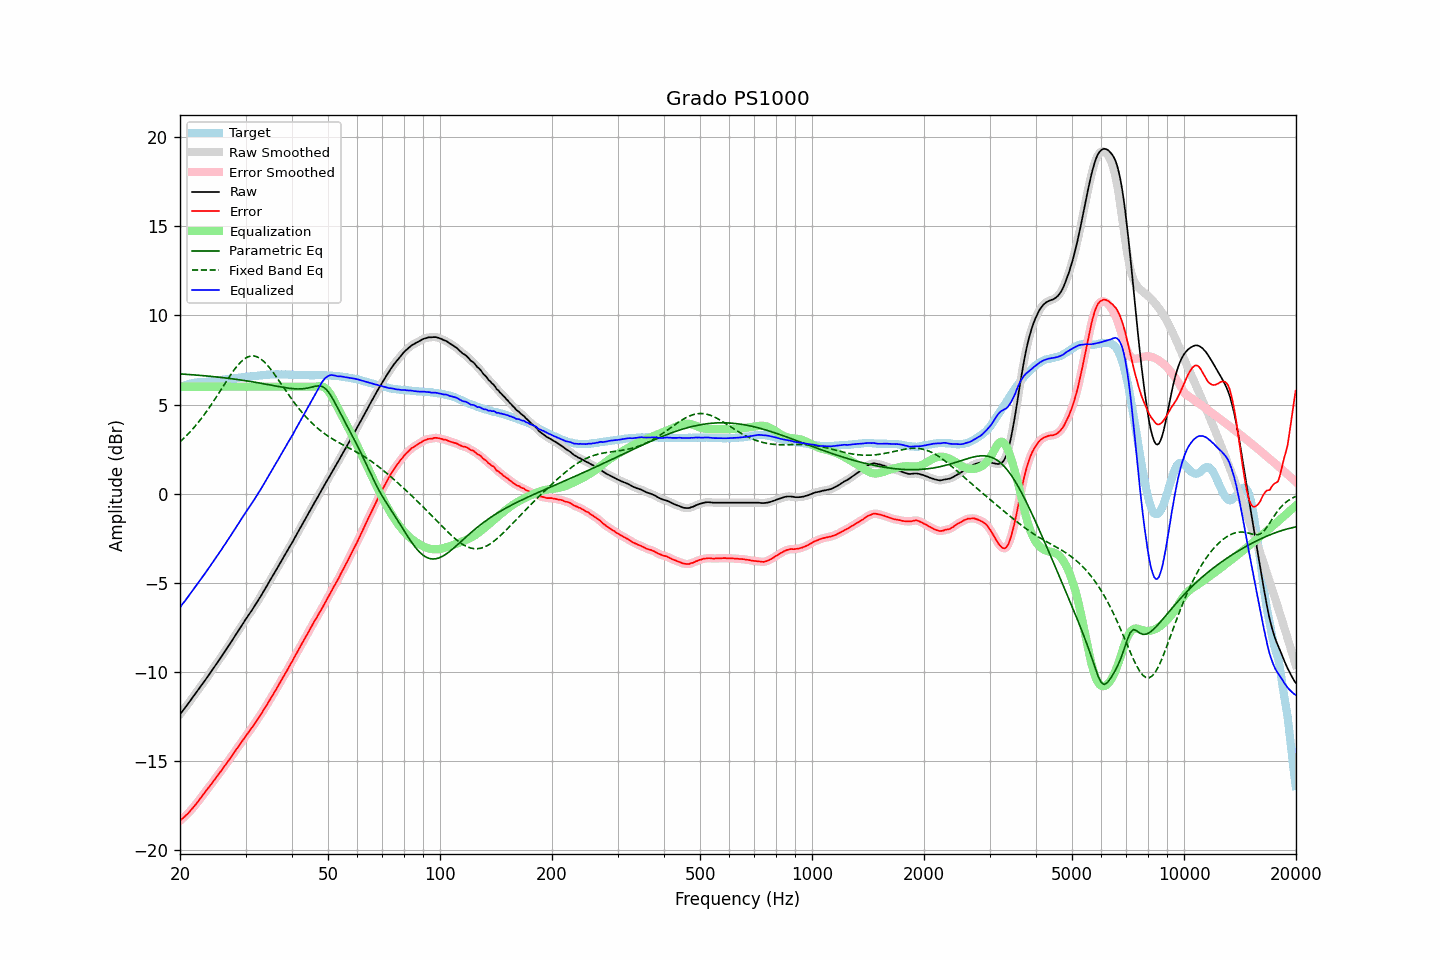

Source data for this figure (header and first rows):
frequency, raw, error, smoothed, error_smoothed, equalization, parametric_eq, fixed_band_eq, equalized_raw, equalized_smoothed, target
20.00, -12.38, -18.35, -12.37, -18.34, 6.00, 6.72, 2.91, -6.38, -6.37, 5.97
20.20, -12.26, -18.26, -12.26, -18.26, 6.00, 6.71, 2.99, -6.26, -6.26, 6.01
20.40, -12.14, -18.18, -12.14, -18.18, 6.00, 6.71, 3.07, -6.14, -6.14, 6.05
20.61, -12.03, -18.10, -12.02, -18.10, 6.00, 6.70, 3.16, -6.03, -6.02, 6.07
20.81, -11.91, -18.01, -11.91, -18.02, 6.00, 6.69, 3.25, -5.91, -5.91, 6.11
21.02, -11.79, -17.93, -11.79, -17.93, 6.00, 6.69, 3.34, -5.79, -5.79, 6.15
21.23, -11.67, -17.83, -11.66, -17.83, 6.00, 6.68, 3.44, -5.67, -5.66, 6.17
21.44, -11.53, -17.72, -11.54, -17.73, 6.00, 6.68, 3.54, -5.53, -5.54, 6.19
21.66, -11.42, -17.62, -11.42, -17.62, 6.00, 6.67, 3.64, -5.42, -5.42, 6.21
21.87, -11.29, -17.51, -11.29, -17.51, 6.00, 6.66, 3.74, -5.29, -5.29, 6.22
22.09, -11.17, -17.41, -11.17, -17.41, 6.00, 6.65, 3.85, -5.17, -5.17, 6.24
22.31, -11.04, -17.29, -11.05, -17.29, 6.00, 6.65, 3.96, -5.04, -5.05, 6.25
22.54, -10.93, -17.17, -10.92, -17.17, 6.00, 6.64, 4.07, -4.93, -4.92, 6.24
22.76, -10.80, -17.05, -10.80, -17.05, 6.00, 6.63, 4.19, -4.80, -4.80, 6.25
22.99, -10.68, -16.93, -10.67, -16.93, 6.00, 6.62, 4.30, -4.68, -4.67, 6.25
23.22, -10.55, -16.81, -10.55, -16.81, 6.00, 6.62, 4.43, -4.55, -4.55, 6.26
23.45, -10.42, -16.69, -10.42, -16.69, 6.00, 6.61, 4.55, -4.42, -4.42, 6.27
23.69, -10.29, -16.57, -10.29, -16.57, 6.00, 6.60, 4.68, -4.29, -4.29, 6.28
23.92, -10.15, -16.46, -10.16, -16.46, 6.00, 6.59, 4.80, -4.15, -4.16, 6.30
24.16, -10.03, -16.35, -10.03, -16.34, 6.00, 6.58, 4.94, -4.03, -4.03, 6.32
24.40, -9.89, -16.23, -9.90, -16.22, 6.00, 6.57, 5.07, -3.89, -3.90, 6.33
24.65, -9.77, -16.10, -9.76, -16.10, 6.00, 6.56, 5.20, -3.77, -3.76, 6.33
24.89, -9.63, -15.98, -9.63, -15.98, 6.00, 6.56, 5.34, -3.63, -3.63, 6.35
25.14, -9.49, -15.85, -9.50, -15.86, 6.00, 6.55, 5.48, -3.49, -3.50, 6.36
25.39, -9.36, -15.73, -9.37, -15.74, 6.00, 6.54, 5.62, -3.36, -3.37, 6.37
25.65, -9.24, -15.61, -9.23, -15.61, 6.00, 6.53, 5.76, -3.24, -3.23, 6.38
25.91, -9.11, -15.50, -9.10, -15.49, 6.00, 6.52, 5.90, -3.11, -3.10, 6.39
26.16, -8.96, -15.36, -8.97, -15.37, 6.00, 6.51, 6.05, -2.96, -2.97, 6.40
26.43, -8.84, -15.24, -8.83, -15.24, 6.00, 6.49, 6.19, -2.84, -2.83, 6.41
26.69, -8.70, -15.12, -8.70, -15.12, 6.00, 6.48, 6.33, -2.70, -2.70, 6.42
26.96, -8.56, -14.99, -8.56, -15.00, 6.00, 6.47, 6.47, -2.56, -2.56, 6.43
27.23, -8.43, -14.87, -8.42, -14.87, 6.00, 6.46, 6.60, -2.43, -2.42, 6.44
27.50, -8.29, -14.75, -8.29, -14.74, 6.00, 6.45, 6.73, -2.29, -2.29, 6.46
27.77, -8.14, -14.61, -8.15, -14.61, 6.00, 6.44, 6.86, -2.14, -2.15, 6.46
28.05, -8.01, -14.49, -8.01, -14.48, 6.00, 6.43, 6.98, -2.01, -2.01, 6.48
28.33, -7.87, -14.34, -7.87, -14.35, 6.00, 6.41, 7.10, -1.87, -1.87, 6.48
28.62, -7.73, -14.23, -7.73, -14.22, 6.00, 6.40, 7.21, -1.73, -1.73, 6.50
28.90, -7.59, -14.09, -7.59, -14.09, 6.00, 6.39, 7.31, -1.59, -1.59, 6.51
29.19, -7.45, -13.96, -7.45, -13.97, 6.00, 6.38, 7.40, -1.45, -1.45, 6.52
29.48, -7.31, -13.84, -7.30, -13.84, 6.00, 6.36, 7.48, -1.31, -1.30, 6.54
29.78, -7.17, -13.71, -7.17, -13.71, 6.00, 6.35, 7.56, -1.17, -1.17, 6.54
30.08, -7.03, -13.58, -7.03, -13.58, 6.00, 6.33, 7.61, -1.03, -1.03, 6.55
30.38, -6.90, -13.46, -6.90, -13.46, 6.00, 6.32, 7.67, -0.90, -0.90, 6.56
30.68, -6.77, -13.34, -6.77, -13.34, 6.00, 6.31, 7.70, -0.77, -0.77, 6.57
30.99, -6.64, -13.22, -6.63, -13.21, 6.00, 6.29, 7.72, -0.64, -0.63, 6.58
31.30, -6.50, -13.09, -6.50, -13.09, 6.00, 6.28, 7.73, -0.50, -0.50, 6.59
31.61, -6.36, -12.96, -6.36, -12.96, 6.00, 6.26, 7.73, -0.36, -0.36, 6.61
31.93, -6.22, -12.82, -6.22, -12.82, 6.00, 6.25, 7.70, -0.22, -0.22, 6.60
32.24, -6.07, -12.69, -6.07, -12.69, 6.00, 6.23, 7.68, -0.07, -0.07, 6.61
32.57, -5.93, -12.55, -5.93, -12.55, 6.00, 6.21, 7.63, 0.07, 0.07, 6.62
32.89, -5.78, -12.43, -5.78, -12.42, 6.00, 6.20, 7.58, 0.22, 0.22, 6.64
33.22, -5.64, -12.27, -5.63, -12.27, 6.00, 6.18, 7.50, 0.36, 0.37, 6.64
33.55, -5.47, -12.13, -5.48, -12.13, 6.00, 6.17, 7.43, 0.53, 0.52, 6.66
33.89, -5.33, -11.98, -5.33, -11.99, 6.00, 6.15, 7.34, 0.67, 0.67, 6.65
34.23, -5.18, -11.85, -5.17, -11.84, 6.00, 6.13, 7.25, 0.82, 0.83, 6.67
34.57, -5.02, -11.69, -5.02, -11.69, 6.00, 6.12, 7.14, 0.98, 0.98, 6.67
34.92, -4.87, -11.55, -4.87, -11.55, 6.00, 6.10, 7.03, 1.13, 1.13, 6.68
35.27, -4.71, -11.39, -4.71, -11.39, 6.00, 6.08, 6.91, 1.29, 1.29, 6.69
35.62, -4.56, -11.24, -4.55, -11.24, 6.00, 6.07, 6.79, 1.44, 1.45, 6.68
35.97, -4.39, -11.08, -4.40, -11.09, 6.00, 6.05, 6.67, 1.61, 1.60, 6.68
... 635 more rows
